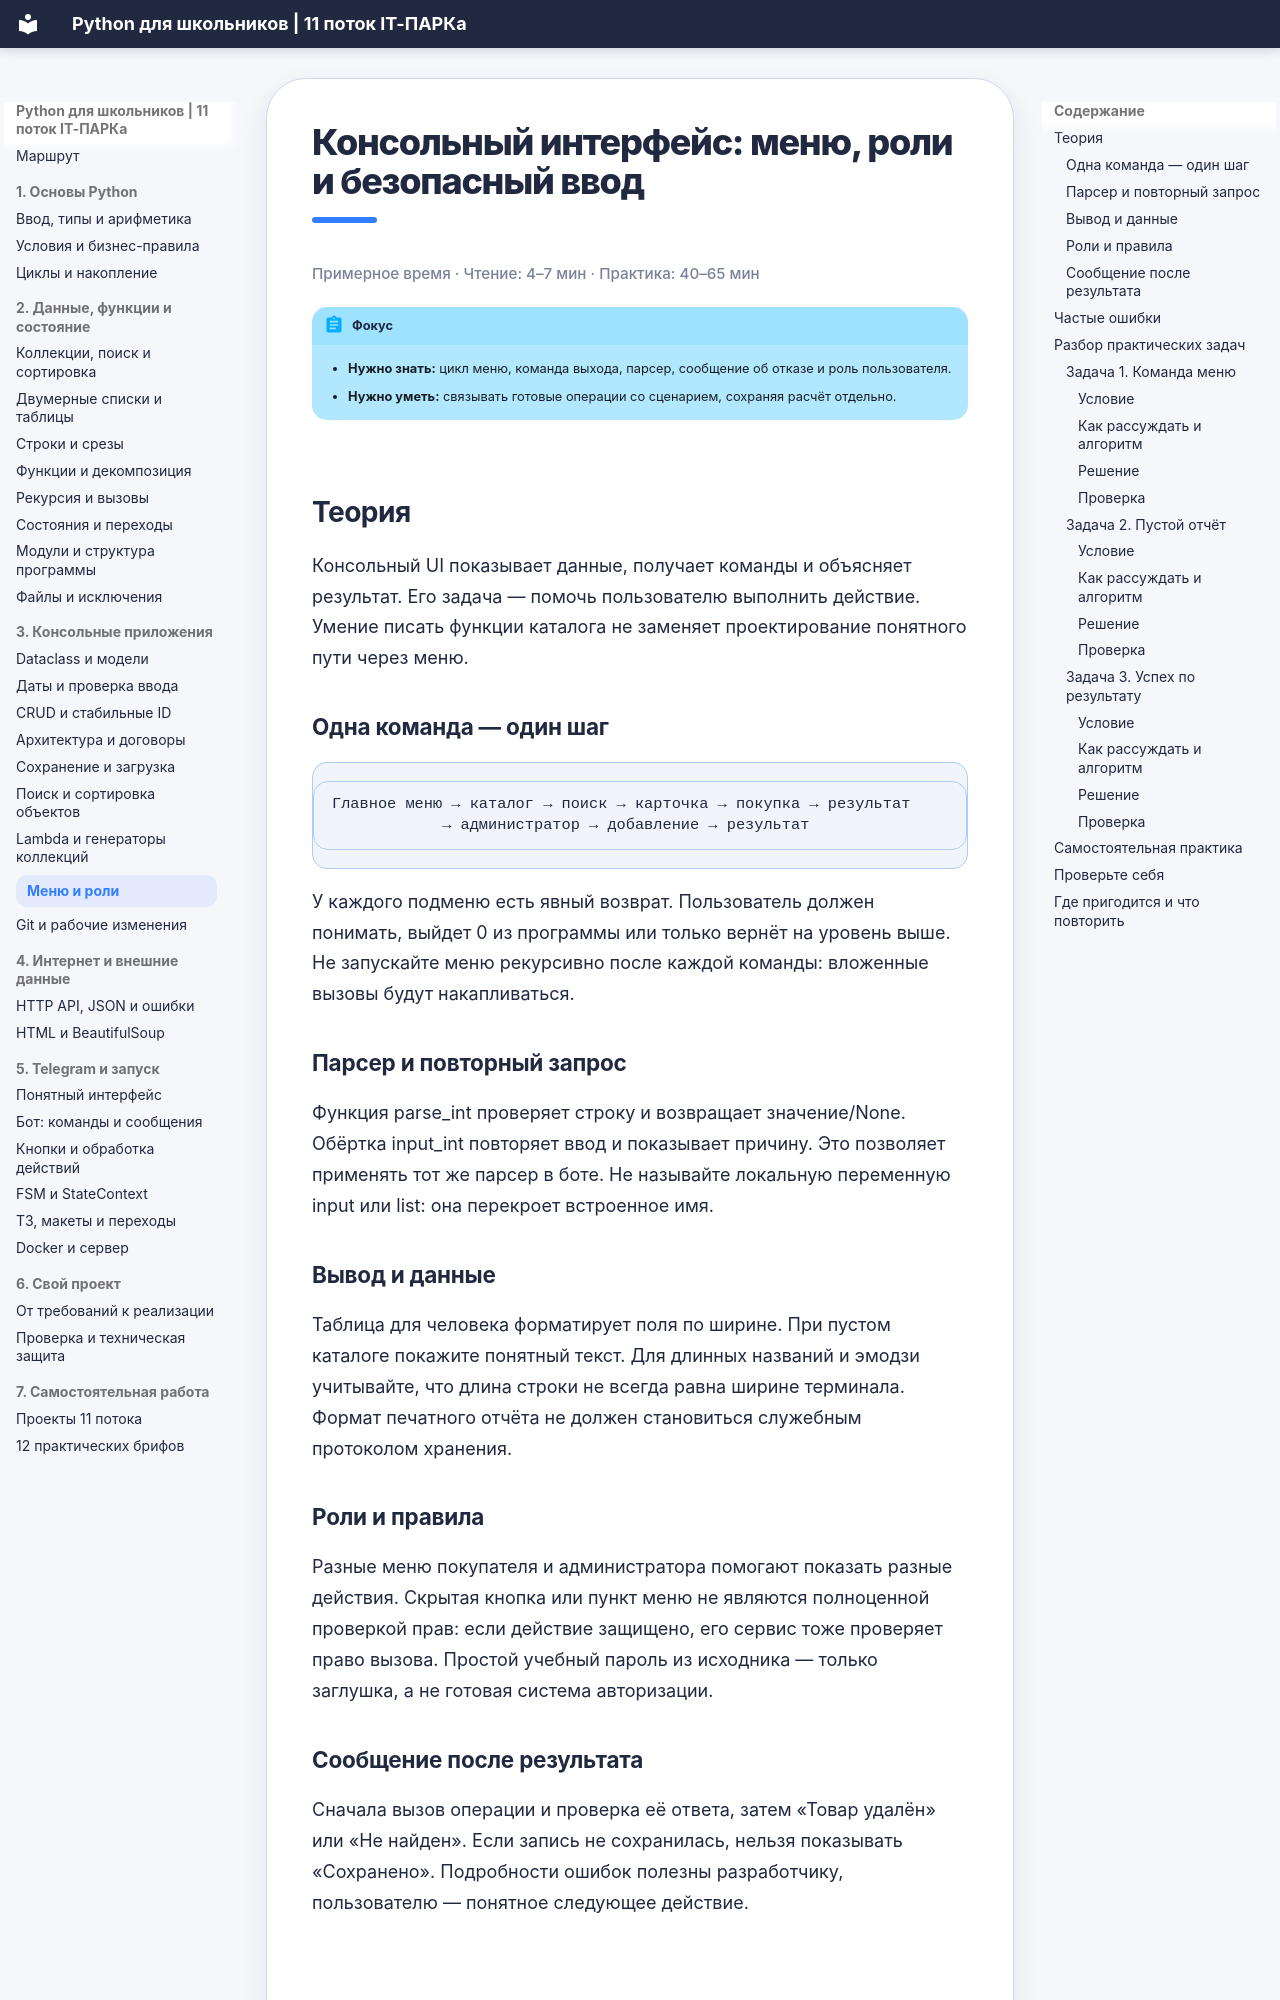

repository: itpark32/school-11-metodichka · page: ui/index.html · generator: mkdocs

# Консольный интерфейс: меню, роли и безопасный ввод

<p class="reading-time">Примерное время · Чтение: 4–7 мин · Практика: 40–65 мин</p>

!!! abstract "Фокус"
    - **Нужно знать:** цикл меню, команда выхода, парсер, сообщение об отказе и роль пользователя.
    - **Нужно уметь:** связывать готовые операции со сценарием, сохраняя расчёт отдельно.

## Теория

Консольный UI показывает данные, получает команды и объясняет результат. Его задача — помочь пользователю выполнить действие. Умение писать функции каталога не заменяет проектирование понятного пути через меню.

### Одна команда — один шаг

```text
Главное меню → каталог → поиск → карточка → покупка → результат
            → администратор → добавление → результат
```

У каждого подменю есть явный возврат. Пользователь должен понимать, выйдет 0 из программы или только вернёт на уровень выше. Не запускайте меню рекурсивно после каждой команды: вложенные вызовы будут накапливаться.

### Парсер и повторный запрос

Функция parse_int проверяет строку и возвращает значение/None. Обёртка input_int повторяет ввод и показывает причину. Это позволяет применять тот же парсер в боте. Не называйте локальную переменную input или list: она перекроет встроенное имя.

### Вывод и данные

Таблица для человека форматирует поля по ширине. При пустом каталоге покажите понятный текст. Для длинных названий и эмодзи учитывайте, что длина строки не всегда равна ширине терминала. Формат печатного отчёта не должен становиться служебным протоколом хранения.
